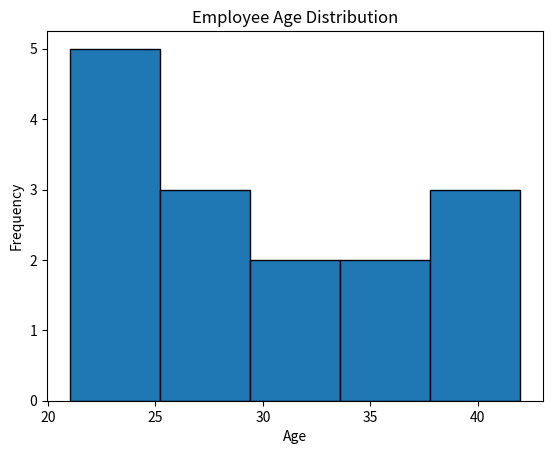
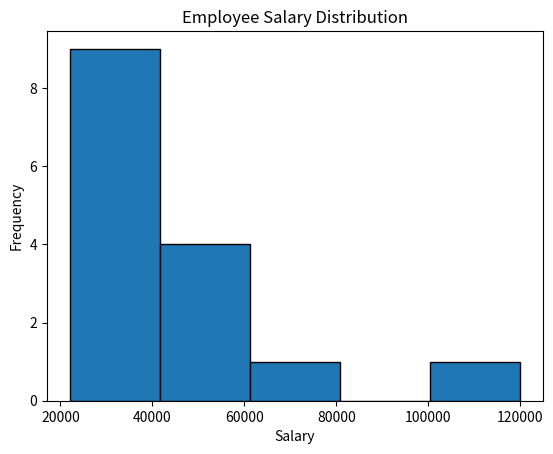

These charts were generated, in order, by the following Python code:
import pandas as pd
import matplotlib.pyplot as plt

df = pd.DataFrame({
    "Age": [
        21, 22, 23, 24, 25,
        26, 27, 28, 30, 32,
        35, 36, 38, 40, 42
    ],

    "Salary": [
        22000, 25000, 27000, 28000, 30000,
        32000, 35000, 38000, 40000, 45000,
        48000, 50000, 55000, 75000, 120000
    ]
})

plt.hist(df["Age"], bins=5, edgecolor="black")

plt.title("Employee Age Distribution")
plt.xlabel("Age")
plt.ylabel("Frequency")

plt.show()

plt.hist(df["Salary"], bins=5, edgecolor="black")

plt.title("Employee Salary Distribution")
plt.xlabel("Salary")
plt.ylabel("Frequency")

plt.show()
